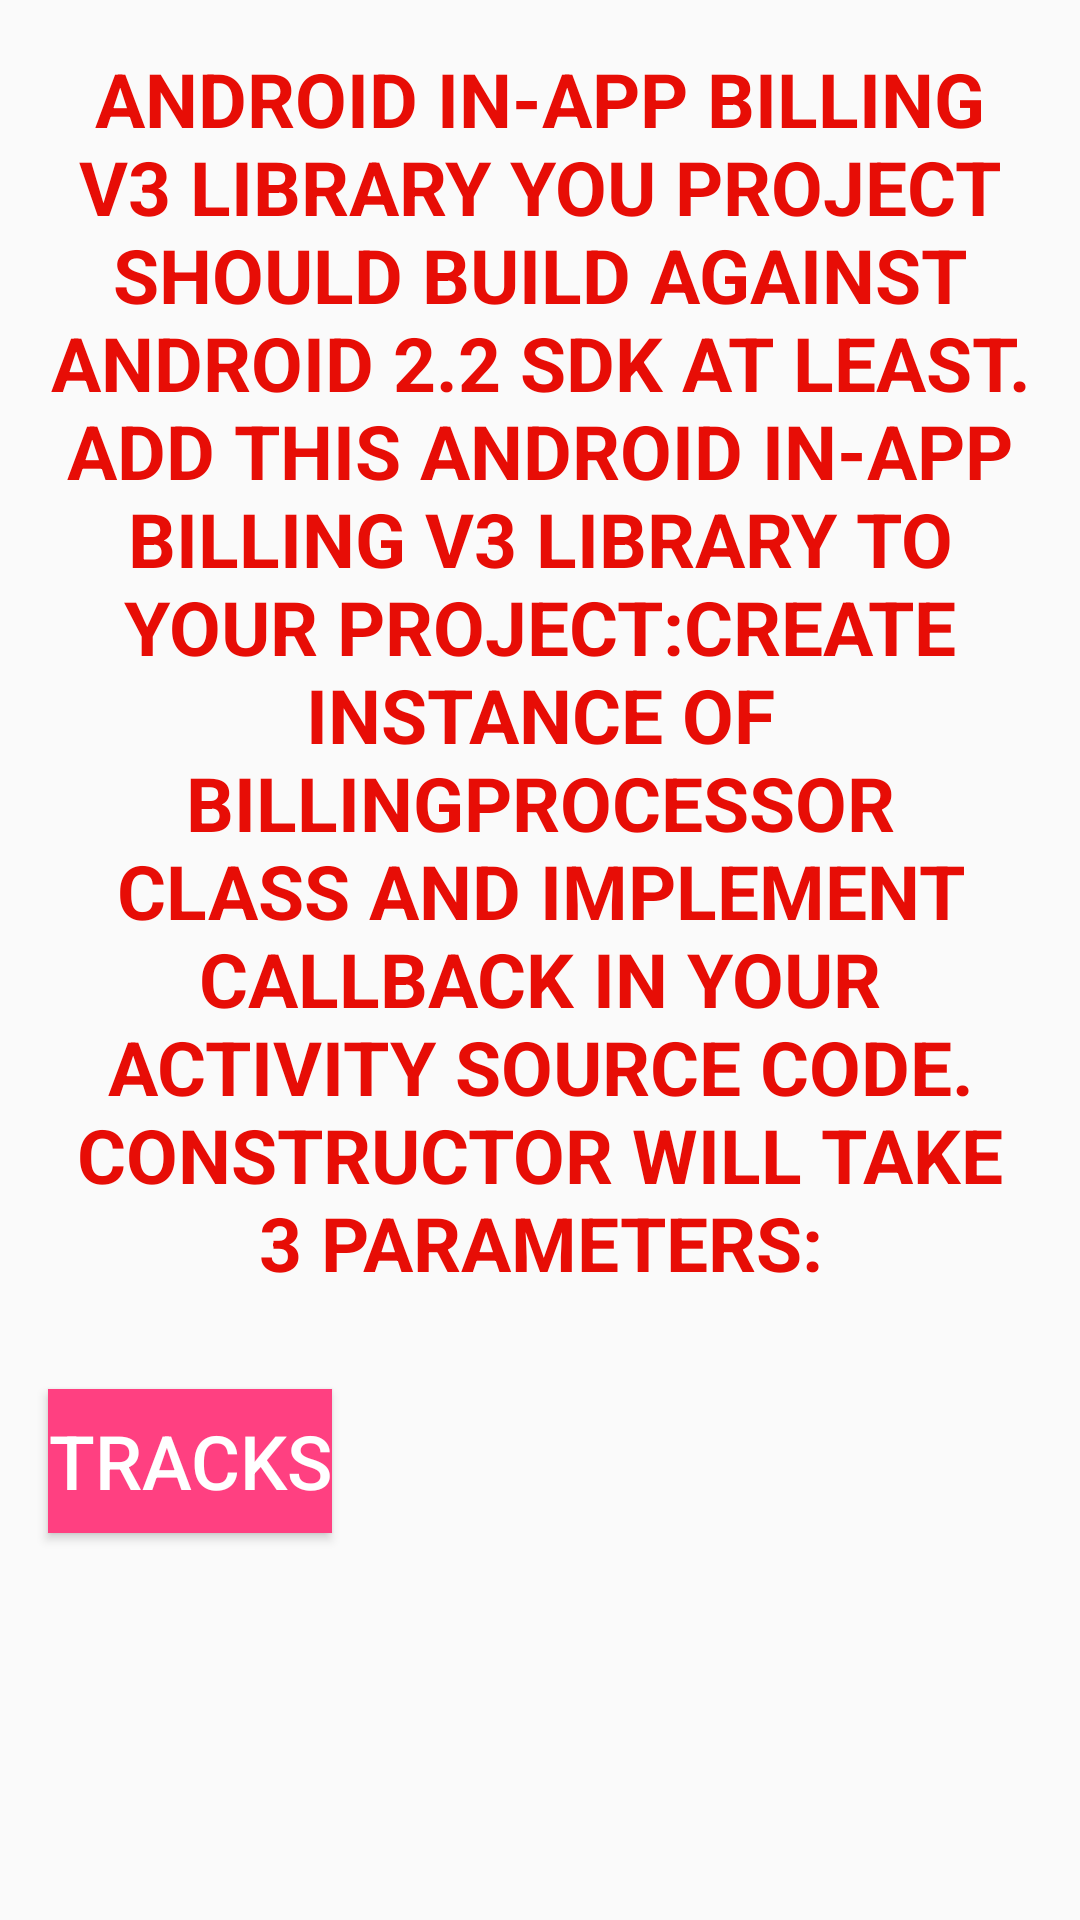

Produce the Android XML layout that renders to this screen, including the resource entries it uses.
<!-- AndroidManifest.xml: application theme AppTheme -->
<!-- res/layout/activity_paymant.xml -->
<?xml version="1.0" encoding="utf-8"?>
<LinearLayout xmlns:android="http://schemas.android.com/apk/res/android"
    xmlns:app="http://schemas.android.com/apk/res-auto"
    xmlns:tools="http://schemas.android.com/tools"
    android:layout_width="match_parent"
    android:layout_height="match_parent"
    android:orientation="vertical"
    tools:context="com.example.safsaf.musicapp.PaymantActivity">

    <TextView
        android:id="@+id/textView"
        style="@style/CategoryStyle"
        android:layout_width="match_parent"
        android:layout_height="wrap_content"
        android:text="Android In-App Billing v3 Library You project should build against Android 2.2 SDK at least.
        Add this Android In-App Billing v3 Library to your project:Create instance of BillingProcessor class and implement
         callback in your Activity source code. Constructor will take 3 parameters:"
        android:textAllCaps="true"
        android:textColor="@color/colorText"
        android:textSize="@dimen/title_size" />

    <Button
        android:id="@+id/payment_tracks"
        android:layout_width="wrap_content"
        android:layout_height="wrap_content"
        android:layout_gravity="bottom"
        android:layout_marginBottom="@dimen/layout_marginBottom"
        android:layout_marginLeft="@dimen/layout_marginLeft"
        android:layout_marginRight="@dimen/layout_marginRight"
        android:layout_marginTop="@dimen/layout_marginTop"
        android:background="@color/colorAccent"
        android:gravity="center"
        android:text="@string/tracks"
        android:textAllCaps="true"
        android:textColor="@color/colorTextButton"
        android:textSize="@dimen/title_size"
        tools:ignore="RtlHardcoded" />


</LinearLayout>
<!-- resources referenced by this layout -->
<resources>
  <color name="colorAccent">#FF4081</color>
  <color name="colorText">#e70d06</color>
  <color name="colorTextButton">#ffffff</color>
  <dimen name="layout_marginBottom">16dp</dimen>
  <dimen name="layout_marginLeft">16dp</dimen>
  <dimen name="layout_marginRight">16dp</dimen>
  <dimen name="layout_marginTop">16dp</dimen>
  <dimen name="title_size">25sp</dimen>
  <string name="tracks">Tracks</string>
  <style name="CategoryStyle">
          <item name="android:layout_width">match_parent</item>
          <item name="android:layout_height">@dimen/list_item_height</item>
          <item name="android:gravity">center</item>
          <item name="android:padding">16dp</item>
          <item name="android:textColor">@android:color/white</item>
          <item name="android:textStyle">bold</item>
          <item name="android:textAppearance">?android:textAppearanceMedium</item>
      </style>
  <style name="AppTheme" parent="Theme.AppCompat.Light.DarkActionBar">
          
          <item name="colorPrimary">@color/colorPrimary</item>
          <item name="colorPrimaryDark">@color/colorPrimaryDark</item>
          <item name="colorAccent">@color/colorAccent</item>
      </style>
  <dimen name="list_item_height">88dp</dimen>
  <color name="colorPrimary">#3F51B5</color>
  <color name="colorPrimaryDark">#303F9F</color>
</resources>
